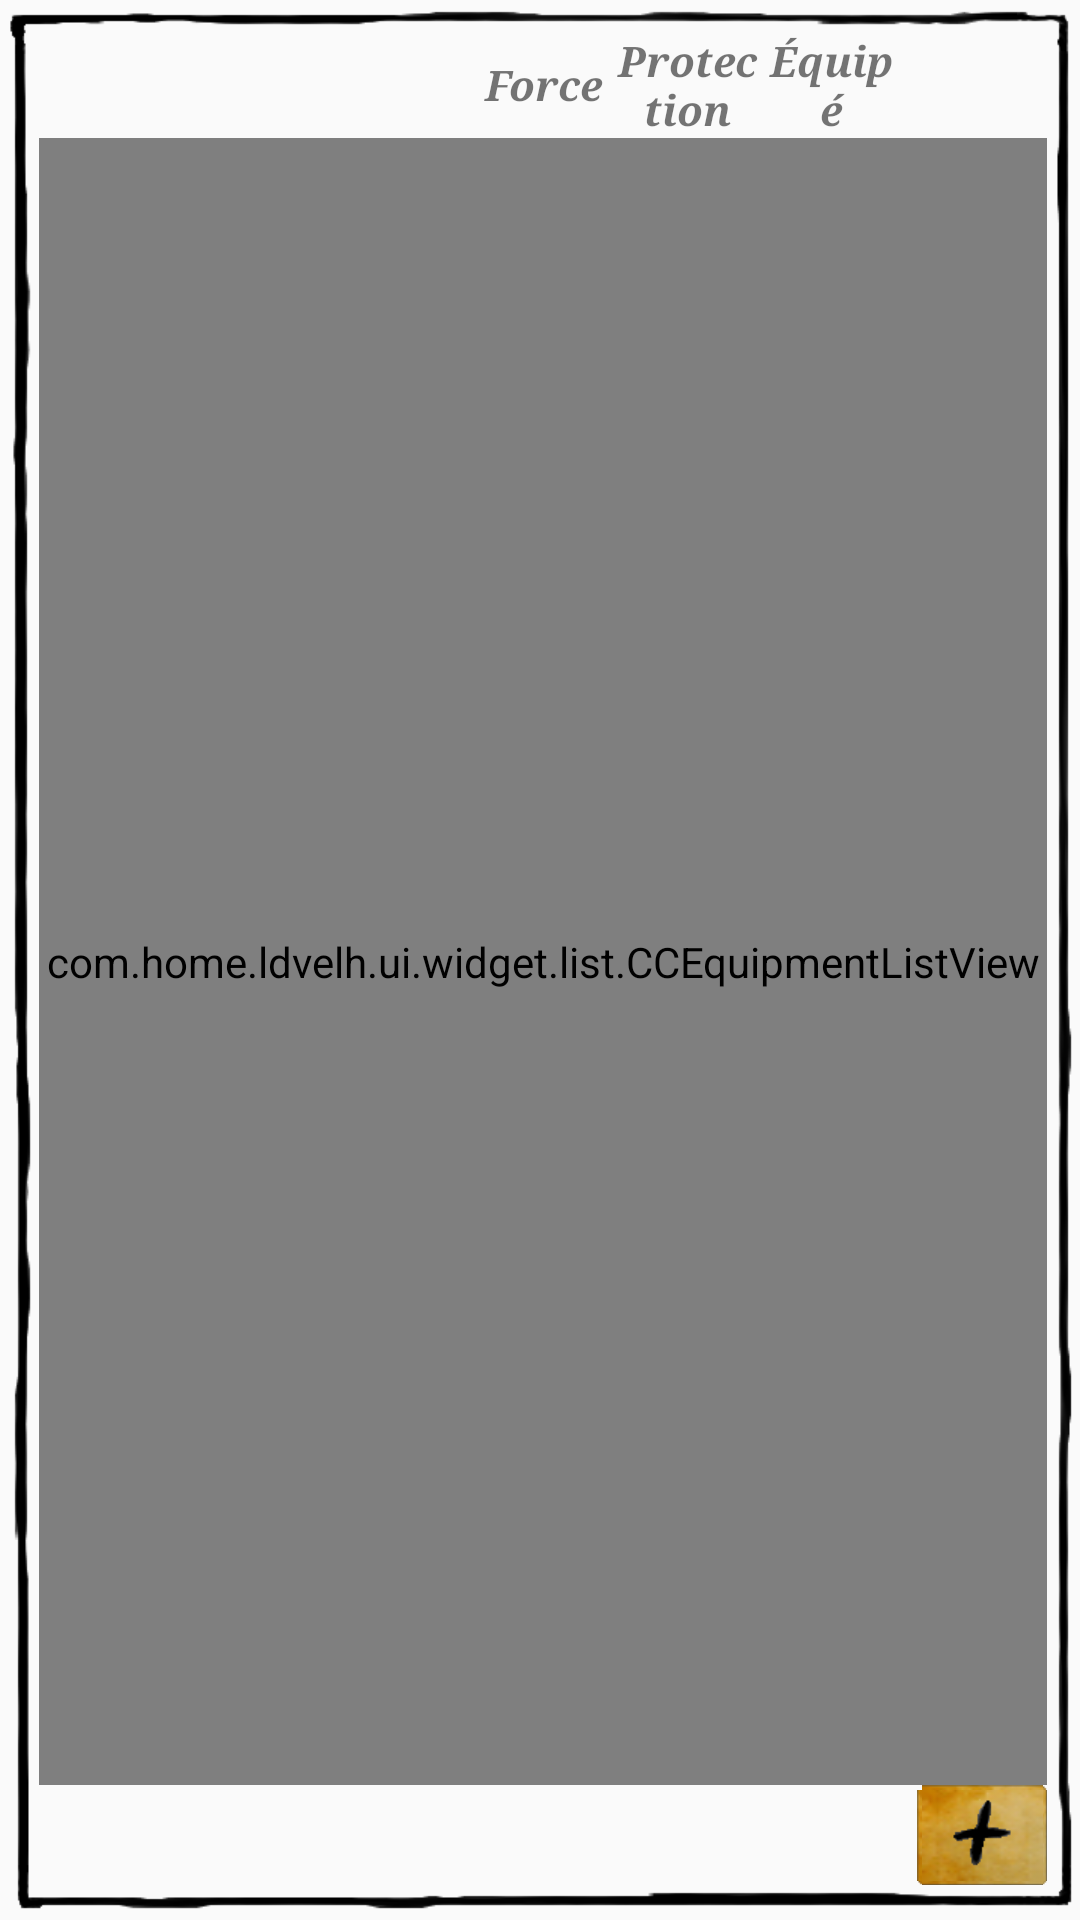

Write the Android layout XML for this screen, with the resource values it uses.
<!-- AndroidManifest.xml: application theme Theme.AppCompat.Light.NoActionBar.FullScreen -->
<!-- res/layout/fragment_page_cc_equipment.xml -->
<LinearLayout xmlns:android="http://schemas.android.com/apk/res/android"
    xmlns:custom="http://schemas.android.com/apk/res-auto"
    android:layout_width="match_parent"
    android:layout_height="wrap_content"
    android:background="@drawable/pencil_border"
    android:orientation="vertical">

    <LinearLayout
        android:layout_width="match_parent"
        android:layout_height="wrap_content"
        android:gravity="center_vertical"
        android:orientation="horizontal">

        <Space
            android:layout_width="0dp"
            android:layout_height="wrap_content"
            android:layout_weight="3" />

        <TextView
            style="@style/ldvelhSmall"
            android:layout_width="0dp"
            android:layout_height="wrap_content"
            android:layout_weight="1"
            android:gravity="center"
            android:text="@string/cc_strength" />

        <TextView
            style="@style/ldvelhSmall"
            android:layout_width="0dp"
            android:layout_height="wrap_content"
            android:layout_weight="1"
            android:gravity="center"
            android:text="@string/cc_protection" />

        <TextView
            style="@style/ldvelhSmall"
            android:layout_width="0dp"
            android:layout_height="wrap_content"
            android:layout_weight="1"
            android:gravity="center"
            android:text="@string/cc_equipped" />

        <Space
            android:layout_width="0dp"
            android:layout_height="wrap_content"
            android:layout_weight="1" />
    </LinearLayout>

    <com.home.ldvelh.ui.widget.list.CCEquipmentListView
        android:layout_width="match_parent"
        android:layout_height="0dp"
        android:layout_weight="1"
        custom:listPropertyName="CC_EQUIPMENT_LIST"
        custom:newConsumableItemVisible="false"
        custom:newItemVisible="false"
        custom:rowLayout="list_item_cc_equipment" />

    <ImageButton
        android:id="@+id/addEquipment"
        android:layout_width="wrap_content"
        android:layout_height="wrap_content"
        android:layout_gravity="bottom|right"
        android:background="@drawable/small_button_selector"
        android:contentDescription="@string/lorem_ipsum"
        android:src="@drawable/btn_plus_medium" />
</LinearLayout>
<!-- resources referenced by this layout -->
<resources>
  <!-- drawable btn_plus_medium: png bitmap (drawable-xhdpi, 697 bytes) -->
  <!-- drawable small_button_selector (drawable) -->
  <selector xmlns:android="http://schemas.android.com/apk/res/android" android:constantSize="true">
  
      <item android:drawable="@drawable/btn_bg_small" android:state_focused="true" android:state_pressed="false"/>
      <item android:drawable="@drawable/small_button_pressed" android:state_focused="true" android:state_pressed="true"/>
      <item android:drawable="@drawable/small_button_pressed" android:state_focused="false" android:state_pressed="true"/>
      <item android:drawable="@drawable/small_button_disabled" android:state_focused="false" android:state_enabled="false"/>
      <item android:drawable="@drawable/btn_bg_small"/>
  
  </selector>
  <string name="cc_equipped">Équipé</string>
  <string name="cc_protection">Protection</string>
  <string name="cc_strength">Force</string>
  <string name="lorem_ipsum">Lorem Ipsum</string>
  <style name="ldvelhSmall">
          <item name="android:textSize">14sp</item>
          <item name="android:typeface">serif</item>
          <item name="android:textStyle">bold|italic</item>
      </style>
  <style name="Theme.AppCompat.Light.NoActionBar.FullScreen" parent="@style/Theme.AppCompat.Light.NoActionBar">
          <item name="android:windowFullscreen">true</item>
          <item name="android:windowContentOverlay">@null</item>
      </style>
  <!-- drawable small_button_pressed (drawable) -->
  <layer-list xmlns:android="http://schemas.android.com/apk/res/android" >
  
      <item>
          <bitmap android:src="@drawable/btn_bg_small" />
      </item>
      <item>
          <shape xmlns:android="http://schemas.android.com/apk/res/android" >
              <corners android:radius="2dp" />
  
              <gradient
                  android:angle="90"
                  android:centerColor="#880d0d0f"
                  android:endColor="#885d5d5e"
                  android:startColor="#880f0f10" />
          </shape>
      </item>
  
  </layer-list>
  <!-- drawable small_button_disabled (drawable) -->
  <layer-list xmlns:android="http://schemas.android.com/apk/res/android" >
  
      <item>
          <bitmap android:src="@drawable/btn_bg_small" />
      </item>
      <item>
          <shape xmlns:android="http://schemas.android.com/apk/res/android" >
              <corners android:radius="2dp" />
  
              <gradient
                  android:angle="90"
                  android:centerColor="#6680809C"
                  android:endColor="#66ADADC7"
                  android:startColor="#66404042" />
          </shape>
      </item>
  
  </layer-list>
</resources>
